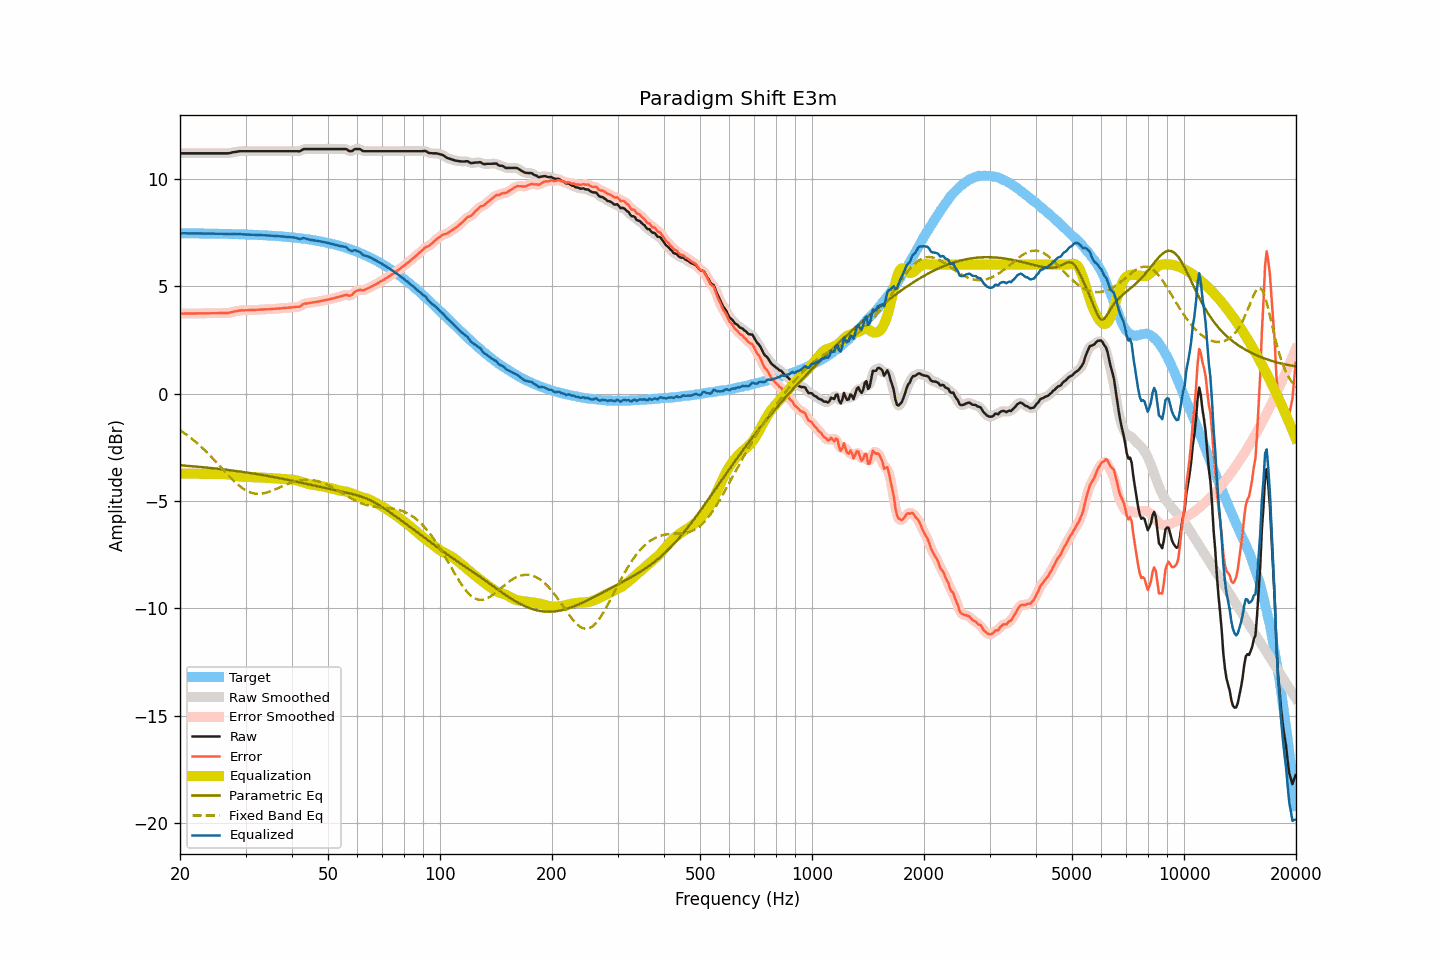

Values plotted in this chart, from the file beside it:
frequency, raw, smoothed, error, error_smoothed, equalization, parametric_eq, fixed_band_eq, equalized_raw, equalized_smoothed, target
20.00, 11.18, 11.18, 3.72, 3.72, -3.72, -3.34, -1.71, 7.46, 7.46, 7.46
20.20, 11.18, 11.18, 3.72, 3.72, -3.72, -3.34, -1.76, 7.46, 7.46, 7.46
20.40, 11.18, 11.18, 3.72, 3.72, -3.72, -3.35, -1.81, 7.46, 7.46, 7.46
20.61, 11.18, 11.18, 3.72, 3.72, -3.72, -3.35, -1.86, 7.46, 7.46, 7.46
20.81, 11.18, 11.18, 3.72, 3.72, -3.72, -3.36, -1.91, 7.46, 7.46, 7.46
21.02, 11.18, 11.18, 3.72, 3.72, -3.72, -3.37, -1.97, 7.46, 7.46, 7.46
21.23, 11.18, 11.18, 3.72, 3.72, -3.72, -3.37, -2.02, 7.46, 7.46, 7.46
21.44, 11.18, 11.18, 3.73, 3.73, -3.73, -3.38, -2.08, 7.46, 7.46, 7.46
21.66, 11.18, 11.18, 3.73, 3.73, -3.73, -3.39, -2.14, 7.46, 7.46, 7.46
21.87, 11.18, 11.18, 3.73, 3.73, -3.73, -3.39, -2.20, 7.46, 7.46, 7.46
22.09, 11.18, 11.18, 3.73, 3.73, -3.73, -3.40, -2.27, 7.45, 7.45, 7.45
22.31, 11.18, 11.18, 3.73, 3.73, -3.73, -3.41, -2.33, 7.45, 7.45, 7.45
22.54, 11.18, 11.18, 3.73, 3.73, -3.73, -3.41, -2.40, 7.45, 7.45, 7.45
22.76, 11.18, 11.18, 3.73, 3.73, -3.73, -3.42, -2.47, 7.45, 7.45, 7.45
22.99, 11.18, 11.18, 3.73, 3.73, -3.73, -3.43, -2.53, 7.45, 7.45, 7.45
23.22, 11.18, 11.18, 3.73, 3.73, -3.73, -3.43, -2.61, 7.45, 7.45, 7.45
23.45, 11.18, 11.18, 3.73, 3.73, -3.73, -3.44, -2.68, 7.45, 7.45, 7.45
23.69, 11.18, 11.18, 3.73, 3.73, -3.73, -3.45, -2.75, 7.45, 7.45, 7.45
23.92, 11.18, 11.18, 3.74, 3.74, -3.74, -3.45, -2.83, 7.45, 7.45, 7.45
24.16, 11.18, 11.18, 3.74, 3.74, -3.74, -3.46, -2.91, 7.45, 7.45, 7.45
24.40, 11.18, 11.18, 3.74, 3.74, -3.74, -3.47, -2.98, 7.44, 7.44, 7.44
24.65, 11.18, 11.18, 3.74, 3.74, -3.74, -3.48, -3.06, 7.44, 7.44, 7.44
24.89, 11.18, 11.18, 3.74, 3.74, -3.74, -3.49, -3.14, 7.44, 7.44, 7.44
25.14, 11.18, 11.18, 3.74, 3.74, -3.74, -3.49, -3.23, 7.44, 7.44, 7.44
25.39, 11.18, 11.18, 3.74, 3.74, -3.74, -3.50, -3.31, 7.44, 7.44, 7.44
25.65, 11.18, 11.18, 3.75, 3.75, -3.74, -3.51, -3.39, 7.44, 7.44, 7.44
25.91, 11.18, 11.18, 3.75, 3.75, -3.74, -3.52, -3.47, 7.44, 7.44, 7.44
26.16, 11.18, 11.18, 3.75, 3.75, -3.75, -3.53, -3.55, 7.44, 7.44, 7.43
26.43, 11.18, 11.18, 3.75, 3.75, -3.75, -3.54, -3.64, 7.43, 7.43, 7.43
26.69, 11.18, 11.18, 3.75, 3.75, -3.76, -3.55, -3.72, 7.43, 7.43, 7.43
26.96, 11.18, 11.18, 3.75, 3.76, -3.76, -3.56, -3.80, 7.42, 7.42, 7.43
27.23, 11.19, 11.20, 3.77, 3.77, -3.77, -3.57, -3.88, 7.42, 7.42, 7.43
27.50, 11.21, 11.21, 3.79, 3.79, -3.79, -3.57, -3.95, 7.42, 7.42, 7.43
27.77, 11.23, 11.23, 3.81, 3.81, -3.80, -3.58, -4.03, 7.43, 7.43, 7.42
28.05, 11.24, 11.24, 3.82, 3.82, -3.82, -3.59, -4.10, 7.42, 7.42, 7.42
28.33, 11.25, 11.25, 3.83, 3.84, -3.83, -3.60, -4.17, 7.42, 7.42, 7.42
28.62, 11.26, 11.27, 3.85, 3.85, -3.85, -3.61, -4.24, 7.42, 7.42, 7.42
28.90, 11.28, 11.28, 3.87, 3.86, -3.86, -3.62, -4.30, 7.43, 7.42, 7.41
29.19, 11.28, 11.28, 3.87, 3.87, -3.87, -3.64, -4.36, 7.42, 7.42, 7.41
29.48, 11.28, 11.28, 3.87, 3.87, -3.87, -3.65, -4.41, 7.41, 7.41, 7.41
29.78, 11.28, 11.28, 3.87, 3.87, -3.88, -3.66, -4.46, 7.41, 7.41, 7.41
30.08, 11.28, 11.28, 3.88, 3.88, -3.88, -3.67, -4.50, 7.40, 7.40, 7.40
30.38, 11.28, 11.28, 3.88, 3.88, -3.88, -3.68, -4.55, 7.40, 7.40, 7.40
30.68, 11.28, 11.28, 3.88, 3.88, -3.88, -3.69, -4.58, 7.40, 7.40, 7.40
30.99, 11.28, 11.28, 3.89, 3.89, -3.89, -3.70, -4.61, 7.40, 7.40, 7.40
31.30, 11.28, 11.28, 3.89, 3.89, -3.89, -3.71, -4.63, 7.39, 7.39, 7.39
31.61, 11.28, 11.28, 3.89, 3.89, -3.89, -3.72, -4.65, 7.39, 7.39, 7.39
31.93, 11.28, 11.28, 3.90, 3.90, -3.90, -3.74, -4.66, 7.39, 7.39, 7.39
32.24, 11.28, 11.28, 3.90, 3.90, -3.90, -3.75, -4.67, 7.38, 7.38, 7.38
32.57, 11.28, 11.28, 3.90, 3.90, -3.90, -3.76, -4.67, 7.38, 7.38, 7.38
32.89, 11.28, 11.28, 3.91, 3.91, -3.91, -3.77, -4.66, 7.38, 7.38, 7.38
33.22, 11.28, 11.28, 3.91, 3.91, -3.91, -3.79, -4.65, 7.37, 7.37, 7.37
33.55, 11.28, 11.28, 3.91, 3.91, -3.91, -3.80, -4.64, 7.37, 7.37, 7.37
33.89, 11.28, 11.28, 3.92, 3.92, -3.92, -3.81, -4.63, 7.36, 7.36, 7.36
34.23, 11.28, 11.28, 3.92, 3.92, -3.92, -3.83, -4.61, 7.36, 7.36, 7.36
34.57, 11.28, 11.28, 3.93, 3.93, -3.93, -3.84, -4.58, 7.36, 7.36, 7.36
34.92, 11.28, 11.28, 3.93, 3.93, -3.93, -3.85, -4.56, 7.35, 7.35, 7.35
35.27, 11.28, 11.28, 3.94, 3.94, -3.94, -3.87, -4.53, 7.35, 7.35, 7.35
35.62, 11.28, 11.28, 3.94, 3.94, -3.94, -3.88, -4.50, 7.34, 7.34, 7.34
35.97, 11.28, 11.28, 3.95, 3.95, -3.95, -3.89, -4.47, 7.34, 7.34, 7.34
... 635 more rows
